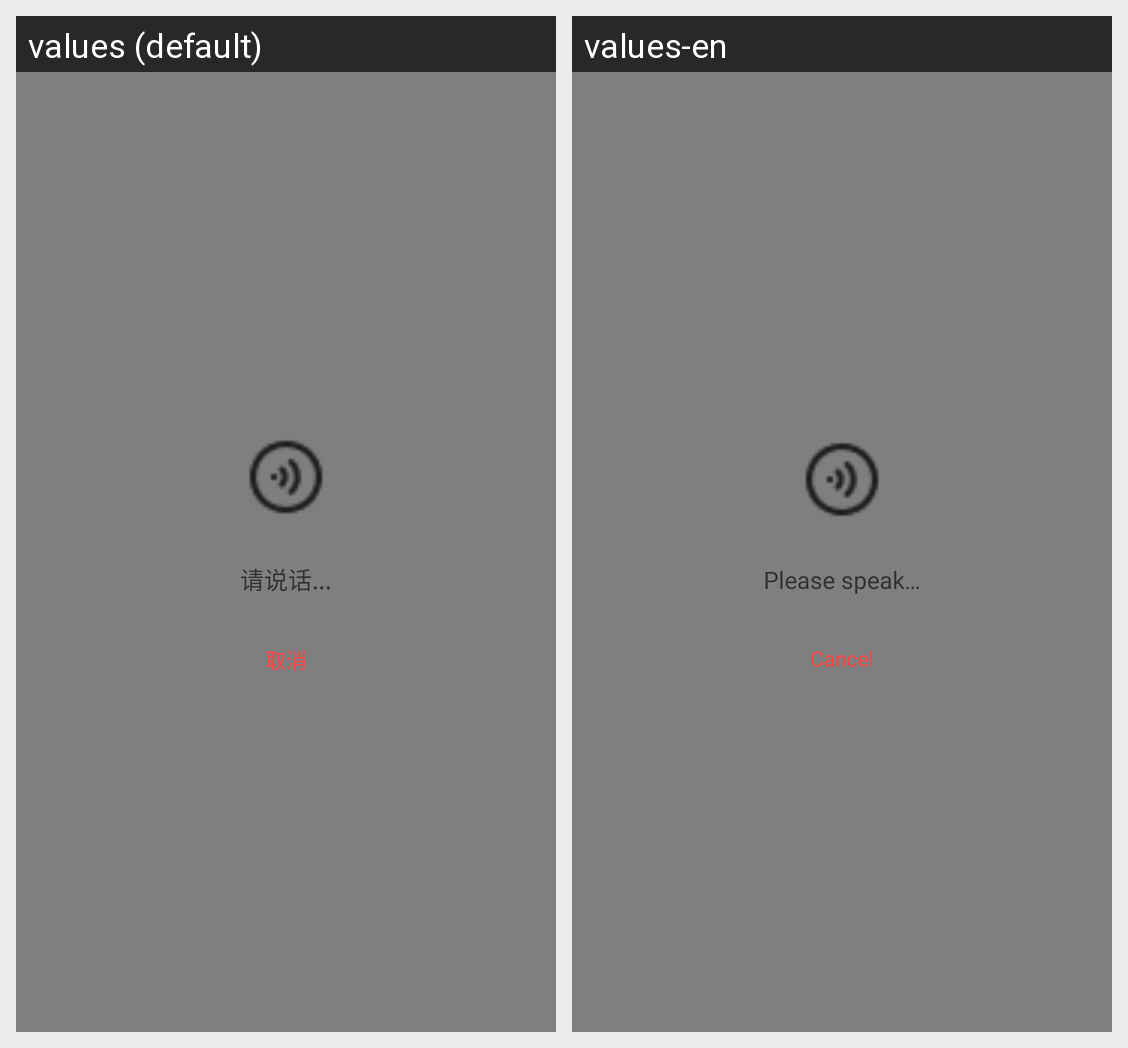

The Android screen above is rendered under two locales of the same app. Produce the string resources it draws, with the default and per-locale values.
Android screen res/layout/dialog_voice_input.xml rendered under 2 locales, left to right: values (default), values-en. Device: Nexus 5 (rendered at 1080×1920; each locale shown at half size, 540×960, under a caption strip naming it); theme AppTheme.
Strings drawn on this screen, with the default value and each locale's value (text and hints the layout hard-codes, and strings that could not be matched under every locale, appear in the picture but are not listed):

hint_speak
  values: 请说话...
  values-en: Please speak…

btn_cancel
  values: 取消
  values-en: Cancel
